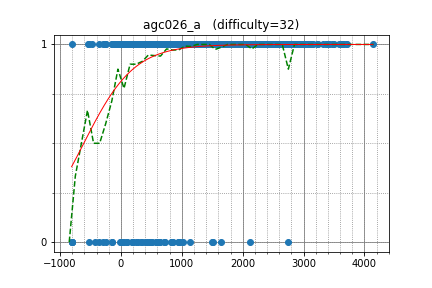

The data file committed next to this chart (first rows):
yutaka1999, 3642.200315, 1
Petr, 3699, 1
apiad, 3624, 1
ksun48, 3635, 1
vepifanov, 3389, 1
tourist, 4139, 1
Egor, 3579, 1
cospleermusora, 3633, 1
Errichto, 3091, 1
dacin21, 3003, 1
WA_TLE, 3000, 1
LHiC, 3715, 1
kunyavskiy, 3419, 1
maryanna2016, 3061, 1
RomaWhite, 3027, 1
splittinghares, 2651, 1
ilyakor, 2970, 1
Benq, 2889, 1
tozangezan, 2918, 1
yokozuna57, 2997, 1
pashka, 3365, 1
Huziwara, 2882, 1
tlwpdus, 2694, 1
t1016d, 2809, 1
aid, 3040, 1
sigma425, 3059, 1
grumpy_gordon, 2537, 1
math, 2777, 1
ikatanic, 2897, 1
molamola, 3097, 1
maroonrk, 2948, 1
johnchen902, 2904, 1
Rafbill, 2938, 1
Marcin, 3501, 1
snuke, 3316, 1
wo01, 2746, 0
shik, 3140, 1
tinsane, 2982, 1
OMTWOCZWEIXVI, 3113, 1
zerokugi, 2660, 1
mjhun, 2915, 1
reew2n, 2517, 1
satanic0258, 2375, 1
xellos, 2701, 1
abeker, 2343, 1
camypaper, 2754, 1
logicmachine, 2624, 1
azneye, 2374, 1
Stonefeang, 3474, 1
eatmore, 3409, 1
kobae964, 2810, 1
mn3twe, 3111, 1
Cyani, 2396, 1
KrK, 2823, 1
zhouzhendong, 2324, 1
joisino, 2878, 1
sky58, 2969, 1
mangoyang, 1501, 1
foreverpiano, 1895, 1
palayutm, 2586, 1
fjzzq2002, 2925, 1
... 1,735 more rows
